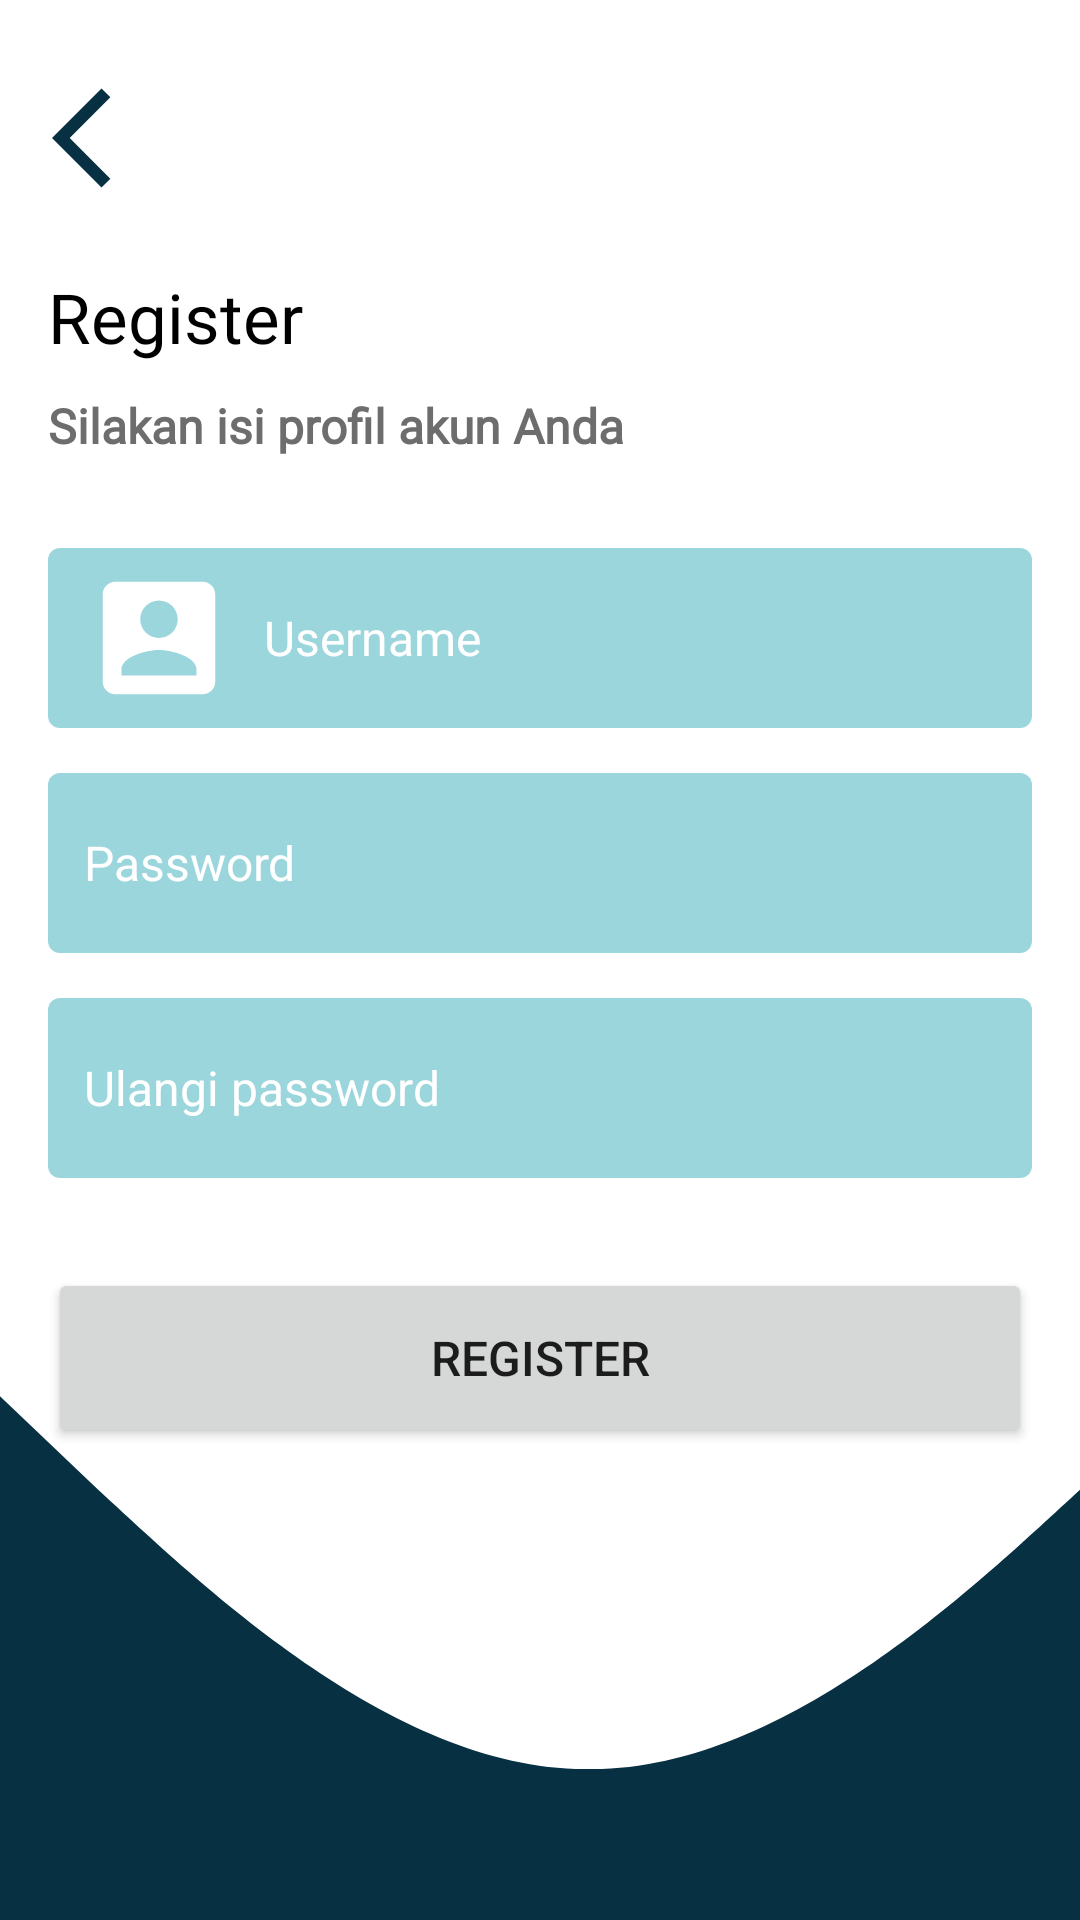

Here is an Android app screen rendered from its layout file. Give the layout XML and the strings, colors and styles it references.
<!-- AndroidManifest.xml: application theme Theme.AplikasiHitungBangunRuang -->
<!-- res/layout/activity_register.xml -->
<?xml version="1.0" encoding="utf-8"?>
<androidx.constraintlayout.widget.ConstraintLayout xmlns:android="http://schemas.android.com/apk/res/android"
    xmlns:app="http://schemas.android.com/apk/res-auto"
    xmlns:tools="http://schemas.android.com/tools"
    android:layout_width="match_parent"
    android:layout_height="match_parent"
    android:background="@drawable/ic_wave"
    android:orientation="vertical"
    android:paddingTop="10dp"
    tools:context=".RegisterActivity">

        <ImageButton
            android:id="@+id/button_back"
            android:layout_width="40dp"
            android:layout_height="40dp"
            android:layout_marginLeft="16dp"
            android:layout_marginTop="16dp"
            android:layout_marginRight="16dp"
            android:background="@android:color/transparent"
            android:scaleType="centerInside"
            android:src="@drawable/ic_back"
            app:layout_constraintBottom_toBottomOf="parent"
            app:layout_constraintEnd_toEndOf="parent"
            app:layout_constraintHorizontal_bias="0.005"
            app:layout_constraintStart_toStartOf="parent"
            app:layout_constraintTop_toTopOf="parent"
            app:layout_constraintVertical_bias="0.0" />

        <TextView
            android:id="@+id/textview_title"
            android:layout_width="match_parent"
            android:layout_height="wrap_content"
            android:layout_marginLeft="16dp"
            android:layout_marginRight="16dp"
            android:fontFamily="@font/montserrat_semibold"
            android:text="@string/register"
            android:textColor="@color/black"
            android:textSize="23sp"
            app:layout_constraintBottom_toBottomOf="parent"
            app:layout_constraintEnd_toEndOf="parent"
            app:layout_constraintHorizontal_bias="0.562"
            app:layout_constraintStart_toStartOf="parent"
            app:layout_constraintTop_toTopOf="parent"
            app:layout_constraintVertical_bias="0.134" />

        <TextView
            android:id="@+id/textview_description"
            android:layout_width="match_parent"
            android:layout_height="wrap_content"
            android:layout_marginTop="10dp"
            android:layout_marginLeft="16dp"
            android:layout_marginRight="16dp"
            app:layout_constraintEnd_toEndOf="parent"
            app:layout_constraintHorizontal_bias="0.5"
            app:layout_constraintStart_toStartOf="parent"
            app:layout_constraintTop_toBottomOf="@+id/textview_title"
            android:text="@string/register_description"
            android:textSize="16sp"
            android:textStyle="bold"
            android:textColor="@color/dark_grey"
            android:fontFamily="@font/montserrat_regular"/>

        <EditText
            android:id="@+id/edittext_username"
            android:layout_width="match_parent"
            android:layout_height="60dp"
            android:layout_marginTop="30dp"
            android:paddingStart="12dp"
            android:paddingEnd="12dp"
            android:layout_marginLeft="16dp"
            android:layout_marginRight="16dp"
            app:layout_constraintEnd_toEndOf="parent"
            app:layout_constraintHorizontal_bias="0.5"
            app:layout_constraintStart_toStartOf="parent"
            app:layout_constraintTop_toBottomOf="@+id/textview_description"
            android:ems="10"
            android:background="@drawable/custom_edittext"
            android:drawablePadding="10dp"
            android:drawableStart="@drawable/custom_user_icon"
            android:drawableTint="@color/white"
            android:textColorHint="@color/white"
            android:hint="@string/username"
            android:inputType="text"
            android:textColor="@color/white"
            android:textSize="16sp" />

        <EditText
            android:id="@+id/edittext_password"
            android:layout_width="match_parent"
            android:layout_height="60dp"
            android:layout_marginTop="15dp"
            android:paddingStart="12dp"
            android:paddingEnd="12dp"
            android:layout_marginLeft="16dp"
            android:layout_marginRight="16dp"
            app:layout_constraintEnd_toEndOf="parent"
            app:layout_constraintHorizontal_bias="0.5"
            app:layout_constraintStart_toStartOf="parent"
            app:layout_constraintTop_toBottomOf="@+id/edittext_username"
            android:ems="10"
            android:background="@drawable/custom_edittext"
            android:drawablePadding="10dp"
            android:drawableStart="@drawable/custom_padlock_icon"
            android:drawableTint="@color/white"
            android:textColorHint="@color/white"
            android:hint="@string/password"
            android:inputType="textPassword"
            android:textColor="@color/white"
            android:textSize="16sp" />

        <EditText
            android:id="@+id/edittext_password_repeat"
            android:layout_width="match_parent"
            android:layout_height="60dp"
            android:layout_marginTop="15dp"
            android:paddingStart="12dp"
            android:paddingEnd="12dp"
            android:layout_marginLeft="16dp"
            android:layout_marginRight="16dp"
            app:layout_constraintEnd_toEndOf="parent"
            app:layout_constraintHorizontal_bias="0.5"
            app:layout_constraintStart_toStartOf="parent"
            app:layout_constraintTop_toBottomOf="@+id/edittext_password"
            android:ems="10"
            android:background="@drawable/custom_edittext"
            android:drawablePadding="10dp"
            android:drawableStart="@drawable/custom_padlock_icon"
            android:drawableTint="@color/white"
            android:textColorHint="@color/white"
            android:hint="@string/repeat_password"
            android:inputType="textPassword"
            android:textColor="@color/white"
            android:textSize="16sp" />

        <Button
            android:id="@+id/button_register"
            android:layout_width="match_parent"
            android:layout_height="60dp"
            android:layout_marginTop="30dp"
            android:layout_marginLeft="16dp"
            android:layout_marginRight="16dp"
            app:layout_constraintEnd_toEndOf="parent"
            app:layout_constraintHorizontal_bias="0.5"
            app:layout_constraintStart_toStartOf="parent"
            app:layout_constraintTop_toBottomOf="@+id/edittext_password_repeat"
            android:text="@string/register"
            android:textSize="16sp"/>












</androidx.constraintlayout.widget.ConstraintLayout>
<!-- resources referenced by this layout -->
<resources>
  <color name="black">#FF000000</color>
  <color name="dark_grey">#6D6D6D</color>
  <color name="white">#FFFFFFFF</color>
  <!-- drawable custom_padlock_icon (drawable) -->
  <?xml version="1.0" encoding="utf-8"?>
  <selector xmlns:android="http://schemas.android.com/apk/res/android">
  
      <item android:state_focused="true" android:drawable="@drawable/ic_padlock_focused" />
  
      <item android:state_focused="false" android:drawable="@drawable/ic_padlock"/>
  
  </selector>
  <!-- drawable custom_user_icon (drawable) -->
  <?xml version="1.0" encoding="utf-8"?>
  <selector xmlns:android="http://schemas.android.com/apk/res/android">
  
      <item android:state_focused="true" android:drawable="@drawable/ic_user_focused" />
  
      <item android:state_focused="false" android:drawable="@drawable/ic_user"/>
  
  </selector>
  <!-- drawable ic_back (drawable) -->
  <vector android:height="40dp" android:tint="#073042"
      android:viewportHeight="24" android:viewportWidth="24"
      android:width="40dp" xmlns:android="http://schemas.android.com/apk/res/android">
      <path android:fillColor="@android:color/white" android:pathData="M11.67,3.87L9.9,2.1 0,12l9.9,9.9 1.77,-1.77L3.54,12z"/>
  </vector>
  <!-- drawable ic_wave (drawable) -->
  <vector xmlns:android="http://schemas.android.com/apk/res/android"
      android:width="1320dp"
      android:height="220dp"
      android:viewportWidth="1320"
      android:viewportHeight="220">
    <path
        android:pathData="M0,160L120,170.7C240,181 480,203 720,202.7C960,203 1200,181 1320,170.7L1440,160L1440,320L1320,320C1200,320 960,320 720,320C480,320 240,320 120,320L0,320Z"
        android:fillColor="@color/secondary_color"/>
  </vector>
  <string name="password">Password</string>
  <string name="register">Register</string>
  <string name="register_description">Silakan isi profil akun Anda</string>
  <string name="repeat_password">Ulangi password</string>
  <string name="username">Username</string>
  <color name="secondary_color">#073042</color>
  <color name="tertiary_color">#9BD6DD</color>
  <!-- drawable ic_padlock_focused (drawable) -->
  <vector android:height="30dp" android:tint="?attr/colorControlNormal"
      android:viewportHeight="24" android:viewportWidth="24"
      android:width="30dp" xmlns:android="http://schemas.android.com/apk/res/android">
      <path android:fillColor="@color/primary_color" android:pathData="M18,8h-1L17,6c0,-2.76 -2.24,-5 -5,-5S7,3.24 7,6v2L6,8c-1.1,0 -2,0.9 -2,2v10c0,1.1 0.9,2 2,2h12c1.1,0 2,-0.9 2,-2L20,10c0,-1.1 -0.9,-2 -2,-2zM12,17c-1.1,0 -2,-0.9 -2,-2s0.9,-2 2,-2 2,0.9 2,2 -0.9,2 -2,2zM15.1,8L8.9,8L8.9,6c0,-1.71 1.39,-3.1 3.1,-3.1 1.71,0 3.1,1.39 3.1,3.1v2z"/>
  </vector>
  <!-- drawable ic_user_focused (drawable) -->
  <vector android:height="30dp" android:tint="?attr/colorControlNormal"
      android:viewportHeight="24" android:viewportWidth="24"
      android:width="30dp" xmlns:android="http://schemas.android.com/apk/res/android">
      <path android:fillColor="@color/primary_color" android:pathData="M3,5v14c0,1.1 0.89,2 2,2h14c1.1,0 2,-0.9 2,-2L21,5c0,-1.1 -0.9,-2 -2,-2L5,3c-1.11,0 -2,0.9 -2,2zM15,9c0,1.66 -1.34,3 -3,3s-3,-1.34 -3,-3 1.34,-3 3,-3 3,1.34 3,3zM6,17c0,-2 4,-3.1 6,-3.1s6,1.1 6,3.1v1L6,18v-1z"/>
  </vector>
  <!-- drawable ic_user (drawable) -->
  <vector android:height="50dp" android:tint="?attr/colorControlNormal"
      android:viewportHeight="24" android:viewportWidth="24"
      android:width="50dp" xmlns:android="http://schemas.android.com/apk/res/android">
      <path android:fillColor="@android:color/black" android:pathData="M3,5v14c0,1.1 0.89,2 2,2h14c1.1,0 2,-0.9 2,-2L21,5c0,-1.1 -0.9,-2 -2,-2L5,3c-1.11,0 -2,0.9 -2,2zM15,9c0,1.66 -1.34,3 -3,3s-3,-1.34 -3,-3 1.34,-3 3,-3 3,1.34 3,3zM6,17c0,-2 4,-3.1 6,-3.1s6,1.1 6,3.1v1L6,18v-1z"/>
  </vector>
  <color name="teal_200" />
  <color name="teal_700">#FF018786</color>
  <color name="primary_color">#E4DBDB</color>
</resources>
